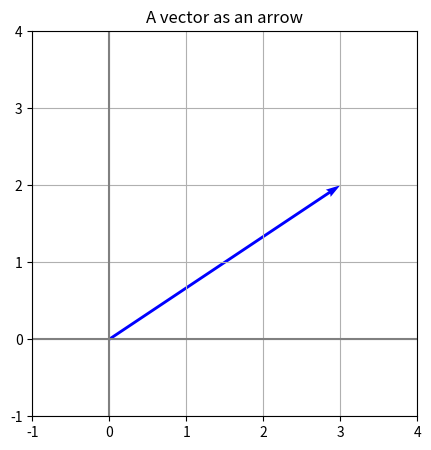

Write Python code to recreate this figure.
import numpy as np
import matplotlib.pyplot as plt

plt.rcParams["figure.figsize"] = (5, 5)
plt.rcParams["axes.grid"] = True

v = np.array([3, 2])  # x, y

plt.axhline(0, color='gray')
plt.axvline(0, color='gray')

plt.quiver(
    0, 0,           # start point
    v[0], v[1],     # vector components
    angles='xy',
    scale_units='xy',
    scale=1,
    color='blue'
)

plt.xlim(-1, 4)
plt.ylim(-1, 4)
plt.gca().set_aspect('equal')
plt.title("A vector as an arrow")
plt.show()
